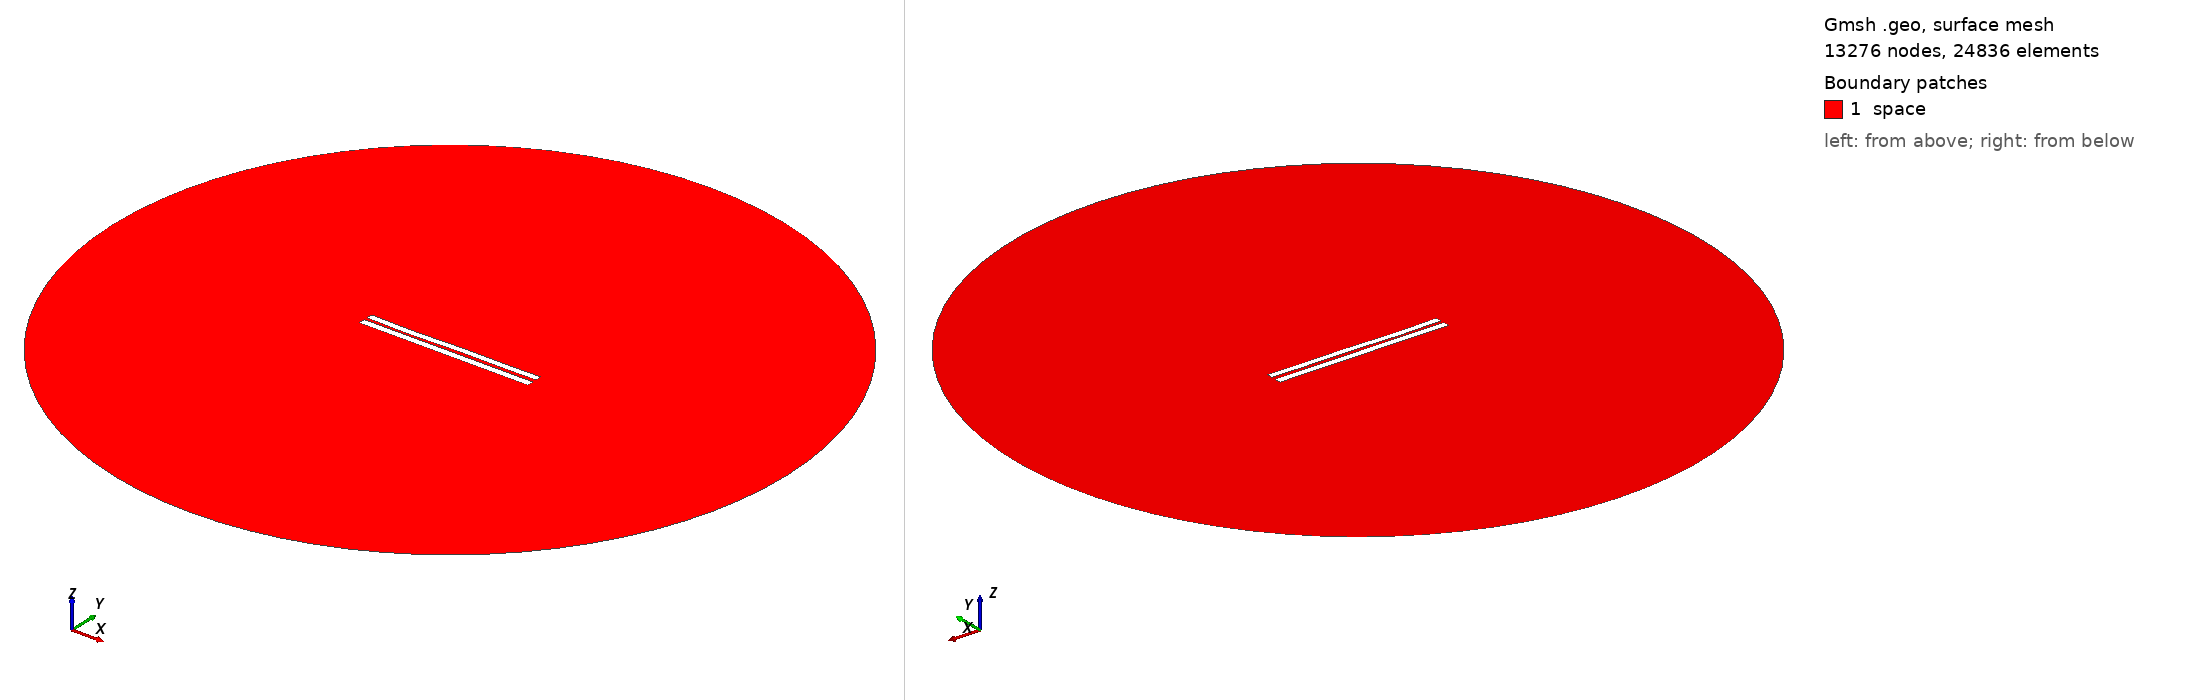

Gmsh geometry script, surface-meshed: 13276 nodes, 24836 surface elements. Boundary patches (legend numbers): 1 space. Left view from above one corner, right view from below the opposite corner. Legend entries are the model's physical surfaces. The drawing asked Gmsh for element sizes between 1% and 20% of the model's largest extent; the script's own settings can give other sizes.

=== 4276.geo (drawn) ===
//---------------------------------------
// Geometry kernel
//---------------------------------------

SetFactory("OpenCASCADE");



//---------------------------------------
// Parameters of the geometry
//---------------------------------------

// Overetch of the upper plate
overetch = 0.125;

// Distance between the plates
distance = 1.75;

// Discretization over the x axis (for the deformation)
nx = 50; 

// Length of the plate
L = 100 - overetch; 

// Number of modes
n = 4; 

// 1st mode coefficient
coeff(1) = 0.15;
beta(1) = 0.596864 * 3.1415926535 / L;

// 2nd mode coefficient
coeff(2) = -0.075;
beta(2) = 1.49418 * 3.1415926535 / L;

// 3rd mode coefficient
coeff(3) = -0.15;
beta(3) = 2.50025 * 3.1415926535 / L;

// 4th mode coefficient
coeff(4) = -0.15;
beta(4) = 3.49999 * 3.1415926535 / L;



//---------------------------------------
// Upper plate (deformed rectangle)
//---------------------------------------

// Coordiantes of the upper plate
xmin = -50;
xmax = 50 - overetch;

// Height of the upper plate
yheight = 4 - 2 * overetch;

// Indexes of the points
UpperID[] = {};
LowerID[] = {};
LeftID[] = {};
RightID[] = {};

// Point index
p = 1;

// Horizontal edges
For i In {1:nx}
    x = xmin + (i-1)*(xmax - xmin)/(nx-1);

    y_bottom = distance / 2 + overetch;
    For j In {1:n}
        C = (Cosh(beta(j)*L) + Cos(beta(j)*L)) / (Sinh(beta(j)*L) + Sin(beta(j)*L));
        y_bottom  = y_bottom + coeff(j) * (Cosh(beta(j)*(x+50)) - Cos(beta(j)*(x+50)) - C * (Sinh(beta(j)*(x+50)) - Sin(beta(j)*(x+50))));
    EndFor

    y_top = y_bottom + yheight;

    Point(p) = {x, y_top, 0, 1.0};
    UpperID[i] = p;
    p = p + 1;

    Point(p) = {x, y_bottom, 0, 1.0};
    LowerID[i] = p;
    p = p + 1;
EndFor

// Create point lists
UpperPts[] = {}; LowerPts[] = {};
For i In {1:nx}
  UpperPts[] += {UpperID[i]};
  LowerPts[] += {LowerID[i]};
EndFor

// Build splines
Spline(1) = {UpperPts[]};
Spline(2) = {LowerPts[]};
Line(3) = {LowerPts[nx-1], UpperPts[nx-1]};
Line(4) = {LowerPts[0], UpperPts[0]};

// Build the plane surface
Curve Loop(1) = {2, 3, -1, -4};
Plane Surface(1) = {1};



//---------------------------------------
// Lower plate (rectangle)
//---------------------------------------

// Vertices
Point(1001) = {-50, -1, 0, 1.0};
Point(1002) = { 50, -1, 0, 1.0};
Point(1003) = { 50,  -5, 0, 1.0};
Point(1004) = {-50,  -5, 0, 1.0};

// Edges
Line(5) = {1001, 1002};
Line(6) = {1002, 1003};
Line(7) = {1003, 1004};
Line(8) = {1004, 1001};

// Plane surface
Line Loop(2) = {5, 6, 7, 8};
Plane Surface(2) = {2}; 



//---------------------------------------
// Outer (fictious) boundary
//---------------------------------------

// Points
Point(1005) = {0, 0, 0};       // Center
Point(1006) = {200, 0, 0};     // Start point
Point(1007) = {0, 200, 0};     // 90 degrees
Point(1008) = {-200, 0, 0};    // 180 degrees
Point(1009) = {0, -200, 0};    // 270 degrees

// Circle arcs (each needs start, center, end)
Circle(9) = {1006, 1005, 1007};
Circle(10) = {1007, 1005, 1008};
Circle(11) = {1008, 1005, 1009};
Circle(12) = {1009, 1005, 1006};

// Plane surface for the entire domain
Curve Loop(3) = {9, 10, 11, 12};
Surface(3) = {3};

// Subtract the plates from the whole domain to obtain the actual domain where we want to solve the equations
BooleanDifference{ Surface{3}; Delete; }{ Surface{1}; Surface{2}; Delete; }




//---------------------------------------
// Transfinite Lines/Curves
//---------------------------------------

// Set the number of points on the boundaries
r = 7;

// Plates
Transfinite Curve {1, 2} = 50*r Using Progression 1;
Transfinite Curve {3, 4} = 2*r Using Progression 1;
Transfinite Line {5, 7} = 50*r Using Progression 1;
Transfinite Line {6, 8} = 2*r Using Progression 1;

// Outer boundary
Transfinite Line {9, 10, 11, 12} = 20 Using Progression 1;



//---------------------------------------
// Physical groups
//---------------------------------------                

// Physical curves (boundaries)
Physical Line("force_segment", 10) = {2};
Physical Line("upper_plate", 11) = {1, 3, 4};
Physical Line("lower_plate", 12) = {5, 6, 7, 8};
Physical Line("boundary", 20) = {9, 10, 11, 12};

// Physical Surfaces
Physical Surface("space", 30) = {3};



//---------------------------------------
// 6. Generate the Mesh
//---------------------------------------

// 2D mesh generation
Mesh 2;
